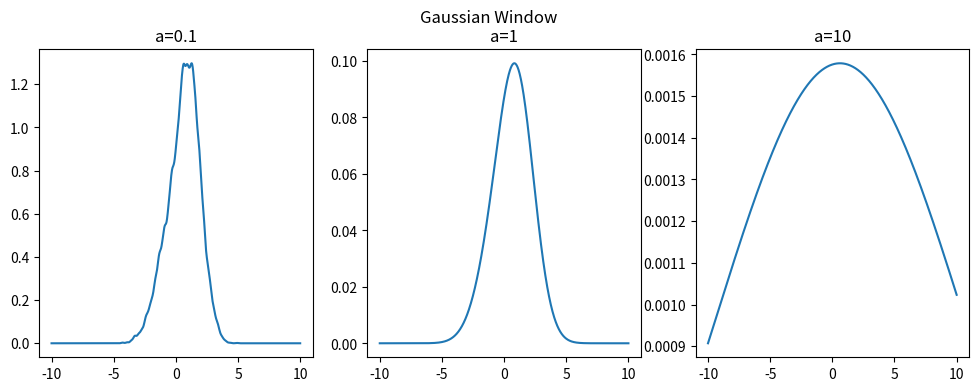

Write Python code to recreate this figure. (Note: this script raises an exception after producing the figure.)
# -*- coding:utf-8 -*-
import numpy as np
import matplotlib.pyplot as plt

num = 1000
LR = -10.0
RR = 10.0
delta = (RR-LR)/(num-1)

###==== Basic Function ====

def gen2mixtures(mu1, sigma1, mu2, sigma2, alpha=0.2, n_samples=10000):

    norm1 = np.random.normal(mu1, sigma1, n_samples)
    norm2 = np.random.normal(mu2, sigma2, n_samples)
    norm = np.vstack((norm1, norm2))
    uniform = np.random.sample(n_samples)
    alphas = np.asarray([int(a>alpha) for a in uniform])
    
    return norm[alphas, np.arange(n_samples)]

def gaussian(x, mu, sigma):
    """ 高斯pdf
    """
    y = np.exp(-(x - mu) ** 2 / (2 * sigma ** 2)) / (sigma * np.sqrt(2 * np.pi))
    return y

def draw_pnx_pdf_with_parzen_window(samples, a):
    """ 根据a值绘出Parzen窗估计的概率密度函数p_n(x)
    """
    x = np.linspace(LR, RR, num)
    N = samples.shape[0]
    tmp = x[:, np.newaxis] - samples
    px = np.sum(1.0/a*((tmp<=0.5*a) & (tmp>=-0.5*a)).astype(np.int), axis=1)/N
    # plt.plot(x,px)
    # plt.show()
    return x, px 

def draw_pnx_pdf_with_gaussian_window(samples, a):
    """ 根据a值绘出Gaussian窗估计的概率密度函数p_n(x)
    """
    x = np.linspace(LR, RR, num)
    N = samples.shape[0]
    tmp = x[:, np.newaxis] - samples
    sigma = a**2
    px = np.sum(1.0/(2*np.pi*sigma)*np.exp(-(tmp)**2/(2*sigma)), axis=1)/N
    # plt.plot(x,px)
    # plt.show()
    return x, px

def draw_px_pdf(mu1, sigma1, mu2, sigma2, alpha=0.2):
    """ 高斯混合pdf, 即px的pdf
    """
    x = np.linspace(LR, RR, num)
    px = alpha*gaussian(x, mu1, sigma1) + (1-alpha)*gaussian(x, mu2, sigma2)
    return x, px 

##################

###==== Problems Solver ====

def draw_with_different_a(samples, window_type='Parzen'):
    """ a)问
    """
    if window_type == 'Parzen':
        x, pnx1 = draw_pnx_pdf_with_parzen_window(samples, a=0.1)
        _, pnx2 = draw_pnx_pdf_with_parzen_window(samples, a=1)
        _, pnx3 = draw_pnx_pdf_with_parzen_window(samples, a=10)

    elif window_type == 'Gaussian':
        x, pnx1 = draw_pnx_pdf_with_gaussian_window(samples, a=0.1)
        _, pnx2 = draw_pnx_pdf_with_gaussian_window(samples, a=1)
        _, pnx3 = draw_pnx_pdf_with_gaussian_window(samples, a=10)

    fig = plt.figure(figsize=(12, 4))
    ax1 = fig.add_subplot(131)
    ax1.plot(x, pnx1); ax1.set_title("a=0.1")
    ax2 = fig.add_subplot(132)
    ax2.plot(x, pnx2); ax2.set_title("a=1")
    ax3 = fig.add_subplot(133)
    ax3.plot(x, pnx3); ax3.set_title("a=10")
    plt.suptitle("{} Window".format(window_type))
    # plt.show()
    plt.savefig("a_{}.jpg".format(window_type))

def compute_epsilon(samples, window_type='Parzen', a=1):
    """ b)问
    """
    if window_type == "Parzen":
        x, pnx = draw_pnx_pdf_with_parzen_window(samples, a=a)

    elif window_type == 'Gaussian':
        x, pnx = draw_pnx_pdf_with_gaussian_window(samples, a=a)

    _, px = draw_px_pdf(-1, 1, 1, 1)
    epsilon = np.sum((px[1:]-pnx[1:])**2*delta)

    return epsilon

def compute_exp_and_var_for_epsilon(window_type='Parzen'):
    """ c)问
    """

    # Fix n
    samples = gen2mixtures(-1, 1, 1, 1, n_samples=5, alpha=0.2)
    A = [0.02, 0.1, 1, 10, 50]
    res1 = []
    for a in A:
        res1.append(compute_epsilon(samples, window_type, a))
    print(res1)
    res1 = np.asarray(res1)
    mean1 = np.mean(res1)
    var1 = np.var(res1)

    # Fix a
    N = [100, 500, 1000, 5000, 10000]
    a = 1
    res2 = []
    for n in N:
        samples = gen2mixtures(-1, 1, 1, 1, n_samples=n, alpha=0.2)
        res2.append(compute_epsilon(samples, window_type, a))
    res2 = np.asarray(res2)
    mean2 = np.mean(res2)
    var2 = np.var(res2)

    return mean1, var1, mean2, var2




def main():

    # Draw n samples from p(x)
    samples = gen2mixtures(-1, 1, 1, 1, n_samples=10000, alpha=0.2)

    draw_with_different_a(samples, window_type='Gaussian')
    print(compute_epsilon(samples, window_type='Parzen'))
    print(compute_exp_and_var_for_epsilon(window_type='Gaussian'))
    

if __name__ == "__main__":
    main()
    

